Photos from the image-classification dataset "datasets" in the GitHub repository MatthiasDR96/vision_demonstrator. Its 3 classes are: c-not defect, no defect, scratch.

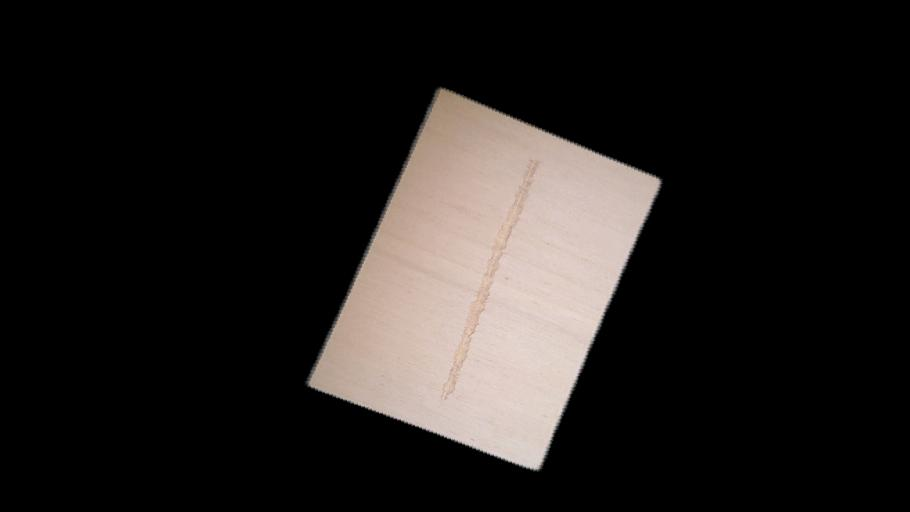
Label: scratch

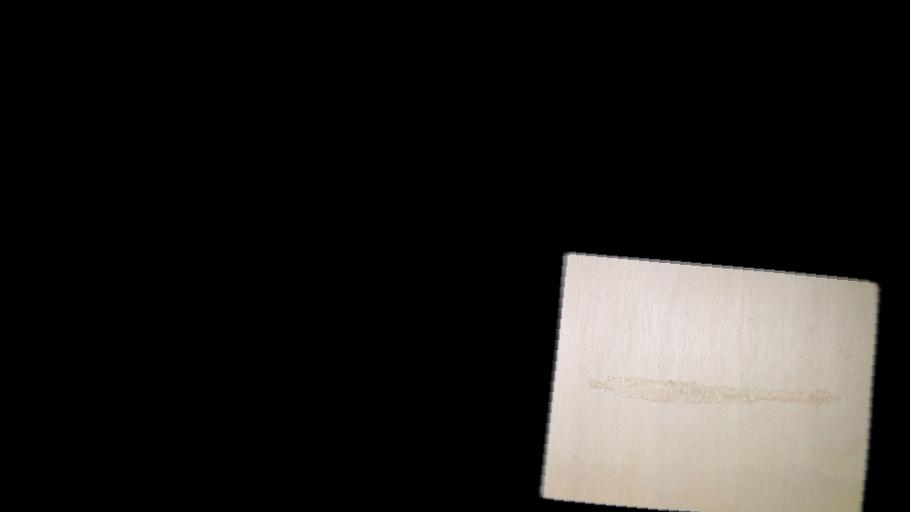
Label: scratch

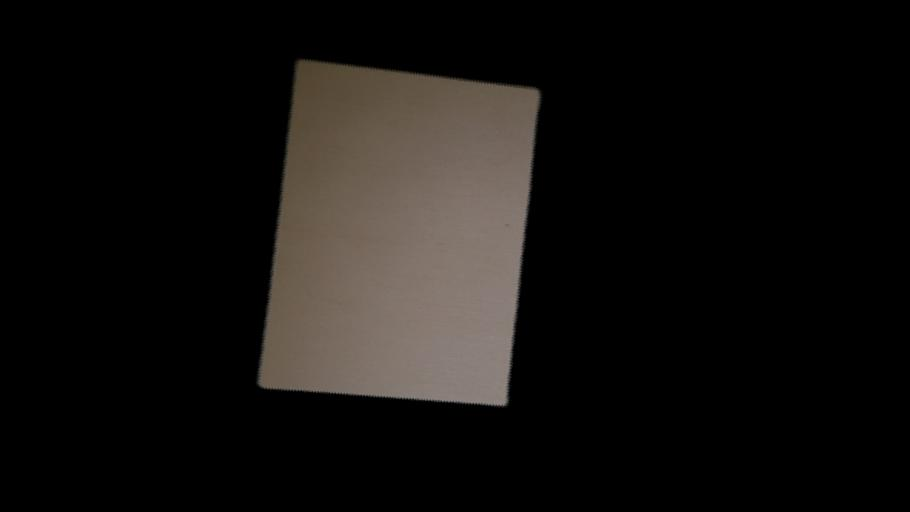
Label: no defect

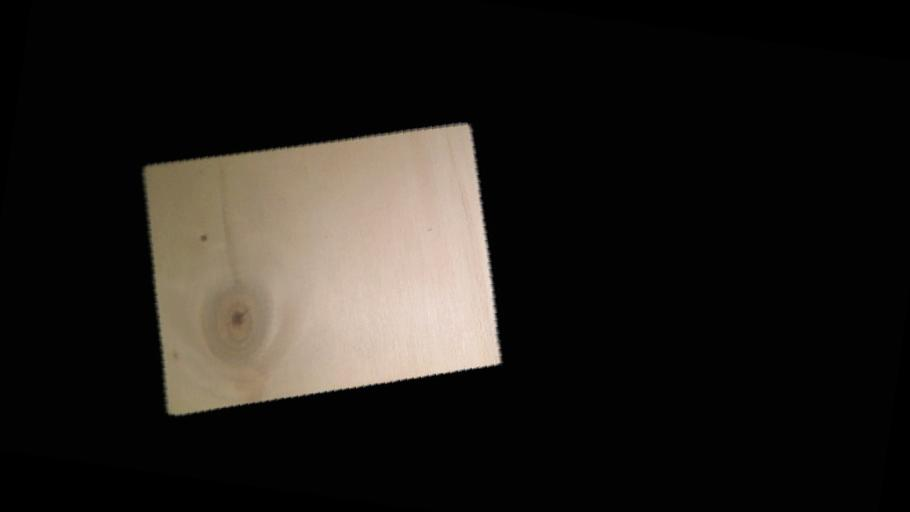
Label: c-not defect

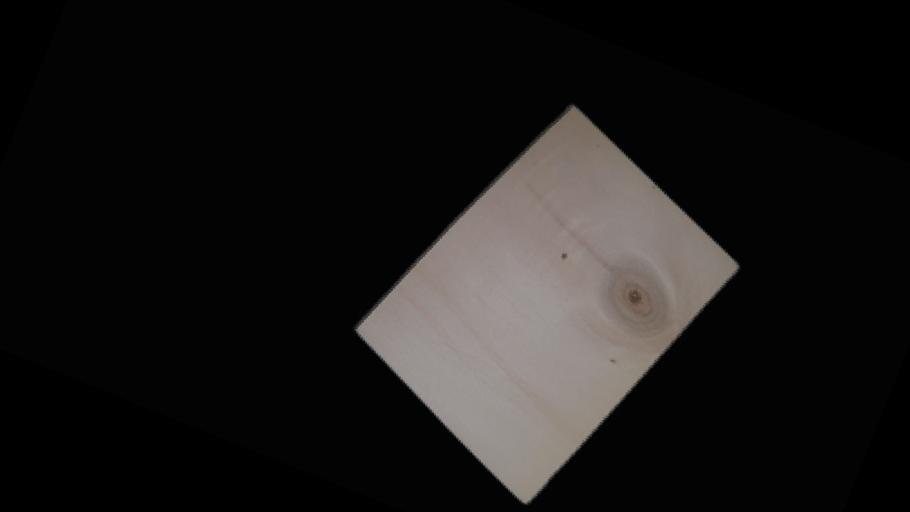
Label: c-not defect

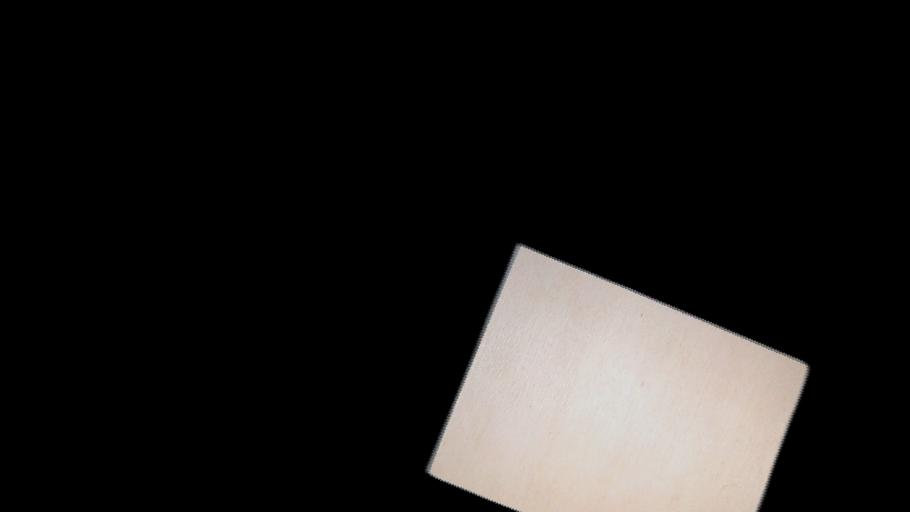
Label: no defect
